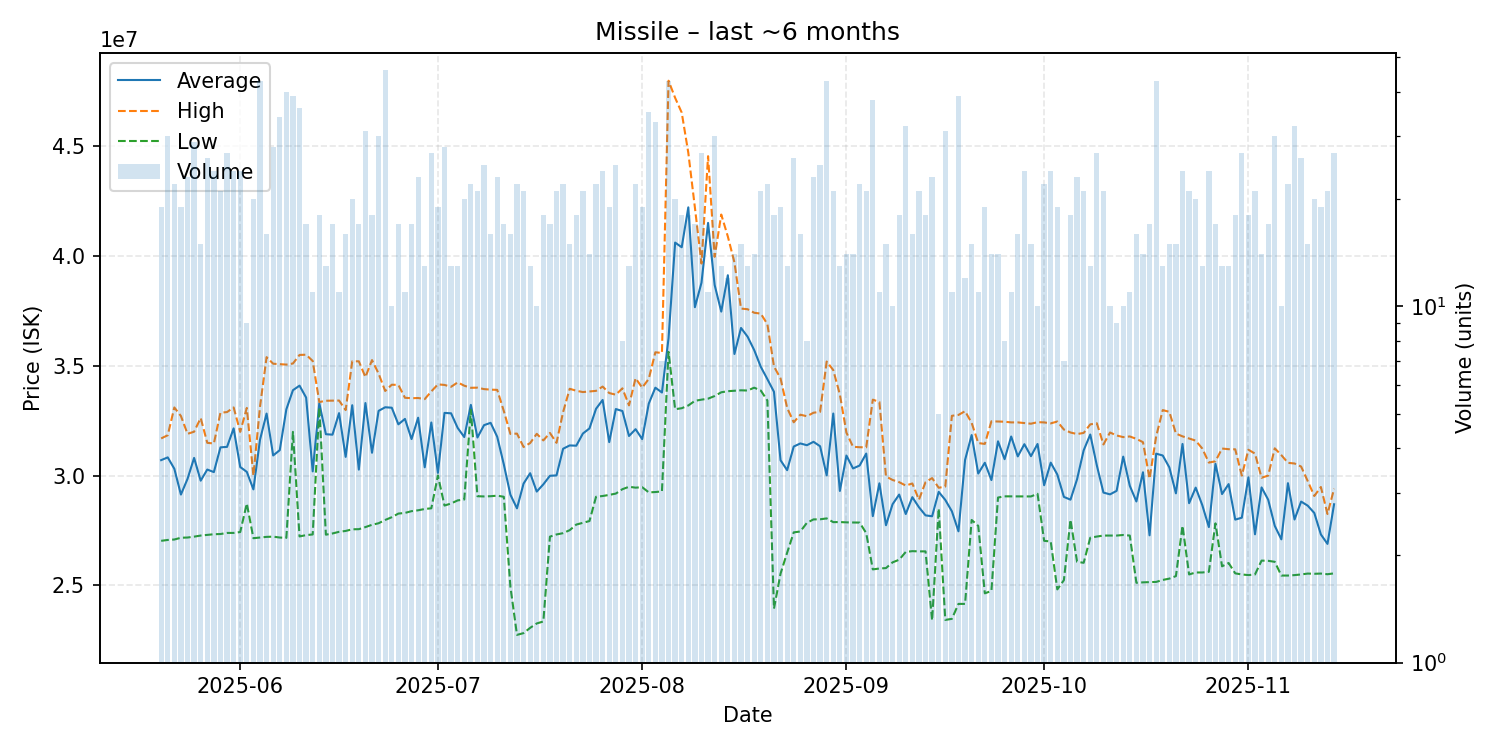

The table this chart was drawn from, first rows:
date, average, highest, lowest, order_count, volume
2025-05-20, 30702105, 31690000, 27030000, 17, 19
2025-05-21, 30828000, 31835000, 27070000, 26, 30
2025-05-22, 30309545, 33100000, 27090000, 22, 22
2025-05-23, 29135789, 32710000, 27170000, 19, 19
2025-05-24, 29847826, 31900000, 27180000, 21, 23
2025-05-25, 30803103, 31995000, 27220000, 27, 29
2025-05-26, 29768000, 32620000, 27270000, 12, 15
2025-05-27, 30273846, 31490000, 27300000, 25, 26
2025-05-28, 30158333, 31460000, 27330000, 22, 24
2025-05-29, 31283333, 32860000, 27340000, 20, 21
2025-05-30, 31305926, 32890000, 27390000, 22, 27
2025-05-31, 32147917, 33100000, 27390000, 19, 24
2025-06-01, 30390417, 31990000, 27430000, 23, 24
2025-06-02, 30166667, 33080000, 28730000, 9, 9
2025-06-03, 29371500, 30000000, 27150000, 19, 20
2025-06-04, 31628140, 33130000, 27180000, 28, 43
2025-06-05, 32821875, 35390000, 27210000, 15, 16
2025-06-06, 30915357, 35090000, 27220000, 24, 28
2025-06-07, 31155588, 35070000, 27180000, 26, 34
2025-06-08, 33014500, 35050000, 27165000, 28, 40
2025-06-09, 33884872, 35100000, 31990000, 34, 39
2025-06-10, 34092500, 35490000, 27230000, 28, 36
2025-06-11, 33550588, 35500000, 27290000, 14, 17
2025-06-12, 30190909, 35215000, 27320000, 11, 11
2025-06-13, 33291667, 33345000, 33100000, 18, 18
2025-06-14, 31882308, 33405000, 27310000, 13, 13
2025-06-15, 31861176, 33410000, 27365000, 17, 17
2025-06-16, 32841818, 33415000, 27440000, 10, 11
2025-06-17, 30851250, 32980000, 27480000, 15, 16
2025-06-18, 33201500, 35200000, 27555000, 20, 20
2025-06-19, 30271176, 35200000, 27560000, 11, 17
2025-06-20, 33300323, 34480000, 27655000, 26, 31
2025-06-21, 31038333, 35255000, 27760000, 13, 18
2025-06-22, 32945000, 34640000, 27830000, 24, 30
2025-06-23, 33108478, 33850000, 27980000, 32, 46
2025-06-24, 33088000, 34135000, 28105000, 10, 10
2025-06-25, 32332353, 34125000, 28270000, 17, 17
2025-06-26, 32578182, 33540000, 28300000, 10, 11
2025-06-27, 31661176, 33520000, 28380000, 16, 17
2025-06-28, 32633913, 33530000, 28420000, 16, 23
2025-06-29, 30376923, 33480000, 28480000, 13, 13
2025-06-30, 32415185, 33830000, 28510000, 23, 27
2025-07-01, 30124737, 34150000, 30000000, 15, 19
2025-07-02, 32852500, 34125000, 28635000, 28, 28
2025-07-03, 32833077, 34040000, 28730000, 13, 13
2025-07-04, 32168462, 34240000, 28870000, 12, 13
2025-07-05, 31753000, 34090000, 28910000, 17, 20
2025-07-06, 33217727, 33995000, 32990000, 20, 22
2025-07-07, 31732381, 34000000, 29060000, 21, 21
2025-07-08, 32294000, 33935000, 29050000, 21, 25
2025-07-09, 32400000, 33910000, 29060000, 15, 16
2025-07-10, 31766087, 33900000, 29085000, 18, 23
2025-07-11, 30511765, 32940000, 29035000, 14, 17
2025-07-12, 29130000, 31895000, 24945000, 15, 16
2025-07-13, 28508636, 31910000, 22750000, 15, 22
2025-07-14, 29634762, 31300000, 22830000, 15, 21
2025-07-15, 30107692, 31480000, 23070000, 12, 13
2025-07-16, 29272000, 31900000, 23270000, 10, 10
2025-07-17, 29600000, 31600000, 23360000, 15, 18
2025-07-18, 29990588, 31940000, 27220000, 16, 17
... 119 more rows
